Run: headless pygame with SDL's dummy video driver; simulated clock (each Clock.tick advances the game by its frame time, no real sleeping); random seed 0; keys injected as events and as key.get_pressed() state; no mouse input.
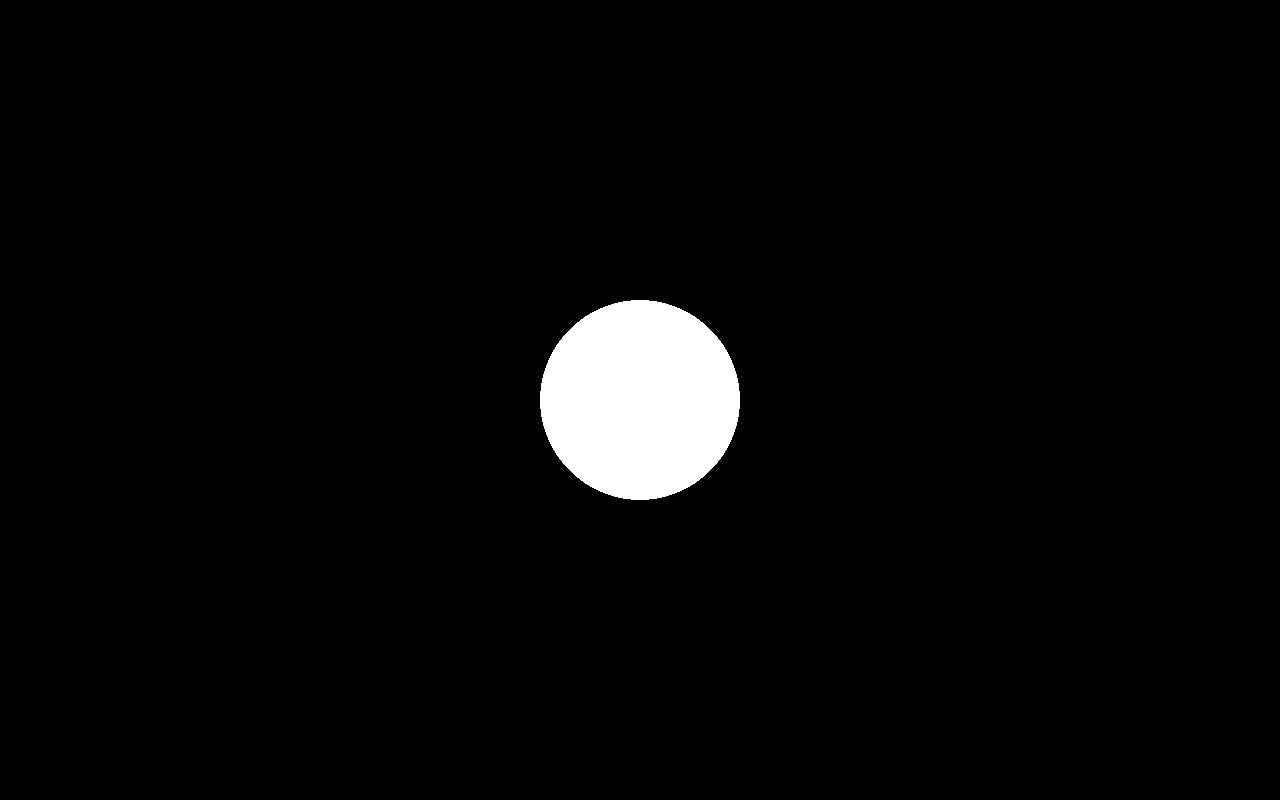
Frame 1 of 4 · flips 1–60 · no input
Frame 2 of 4 · flips 61–180 · tapped SPACE, RETURN · held RIGHT (→), D · screen unchanged from frame 1, image omitted
Frame 3 of 4 · flips 181–300 · held DOWN (↓), S · screen unchanged from frame 2, image omitted
Frame 4 of 4 · flips 301–420 · held LEFT (←), A, UP (↑), W · screen unchanged from frame 3, image omitted

The pygame program that drew these frames:

#Prototype creates a circle and then a sphere which will be used to model the bodies
import pygame
import sys

pygame.init()

#Set up the display window with width and height dimensions
WIDTH = 1280
HEIGHT = 800
screen = pygame.display.set_mode((WIDTH, HEIGHT))
pygame.display.set_caption("body_creation.py")

WHITE = (255, 255, 255)


#Window will run as long as active is True, and when close button pressed window closed
active = True
while active:
    for event in pygame.event.get():
        if event.type == pygame.QUIT:
            active = False

    pygame.draw.circle(screen, WHITE, (WIDTH //2, HEIGHT // 2), 100)
    pygame.display.flip()

pygame.quit()
sys.exit()
